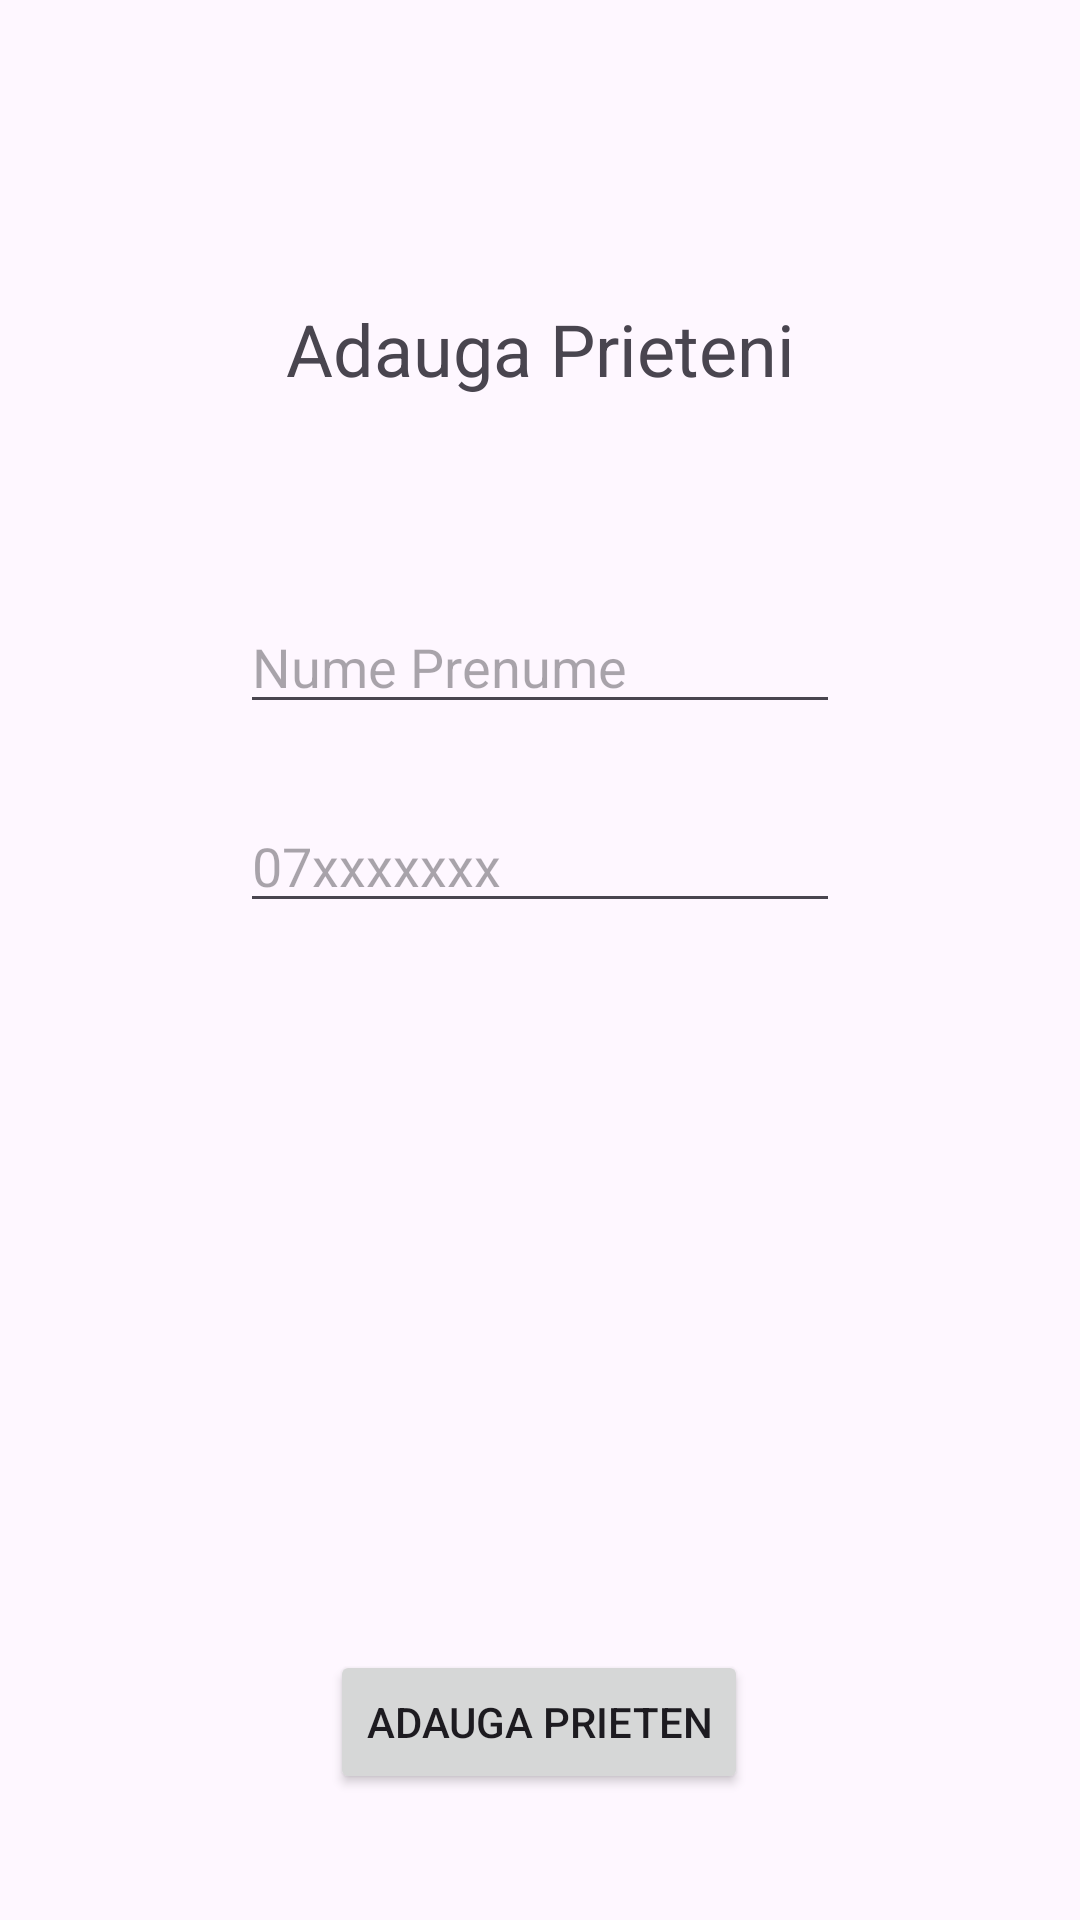

Android layout source for this screen:
<!-- AndroidManifest.xml: application theme Theme.Lab89 -->
<!-- res/layout/activity_add_prieteni.xml -->
<?xml version="1.0" encoding="utf-8"?>
<androidx.constraintlayout.widget.ConstraintLayout xmlns:android="http://schemas.android.com/apk/res/android"
    xmlns:app="http://schemas.android.com/apk/res-auto"
    xmlns:tools="http://schemas.android.com/tools"
    android:layout_width="match_parent"
    android:layout_height="match_parent"
    tools:context=".addPrieteni">

    <TextView
        android:id="@+id/textView7"
        android:layout_width="wrap_content"
        android:layout_height="wrap_content"
        android:layout_marginTop="100dp"
        android:text="Adauga Prieteni"
        android:textSize="24sp"
        app:layout_constraintEnd_toEndOf="parent"
        app:layout_constraintStart_toStartOf="parent"
        app:layout_constraintTop_toTopOf="parent" />

    <EditText
        android:id="@+id/nameFriend"
        android:layout_width="200dp"
        android:layout_height="wrap_content"
        android:layout_marginTop="200dp"
        android:hint="Nume Prenume"
        android:inputType="textPersonName"
        app:layout_constraintEnd_toEndOf="parent"
        app:layout_constraintStart_toStartOf="parent"
        app:layout_constraintTop_toTopOf="parent" />

    <EditText
        android:id="@+id/numberFriend"
        android:layout_width="200dp"
        android:layout_height="wrap_content"
        android:layout_marginTop="25dp"
        android:ems="10"
        android:inputType="number"
        android:hint="07xxxxxxx"
        app:layout_constraintEnd_toEndOf="parent"
        app:layout_constraintStart_toStartOf="parent"
        app:layout_constraintTop_toBottomOf="@+id/nameFriend" />

    <Button
        android:id="@+id/adaugaPrieten"
        android:layout_width="wrap_content"
        android:layout_height="wrap_content"
        android:layout_marginTop="200dp"
        android:text="Adauga prieten"
        app:layout_constraintBottom_toBottomOf="parent"
        app:layout_constraintEnd_toEndOf="parent"
        app:layout_constraintHorizontal_bias="0.498"
        app:layout_constraintStart_toStartOf="parent"
        app:layout_constraintTop_toBottomOf="@+id/numberFriend" />
</androidx.constraintlayout.widget.ConstraintLayout>
<!-- resources referenced by this layout -->
<resources>
  <style name="Theme.Lab89" parent="Base.Theme.Lab89" />
  <style name="Base.Theme.Lab89" parent="Theme.Material3.DayNight.NoActionBar">
          
          
      </style>
</resources>
